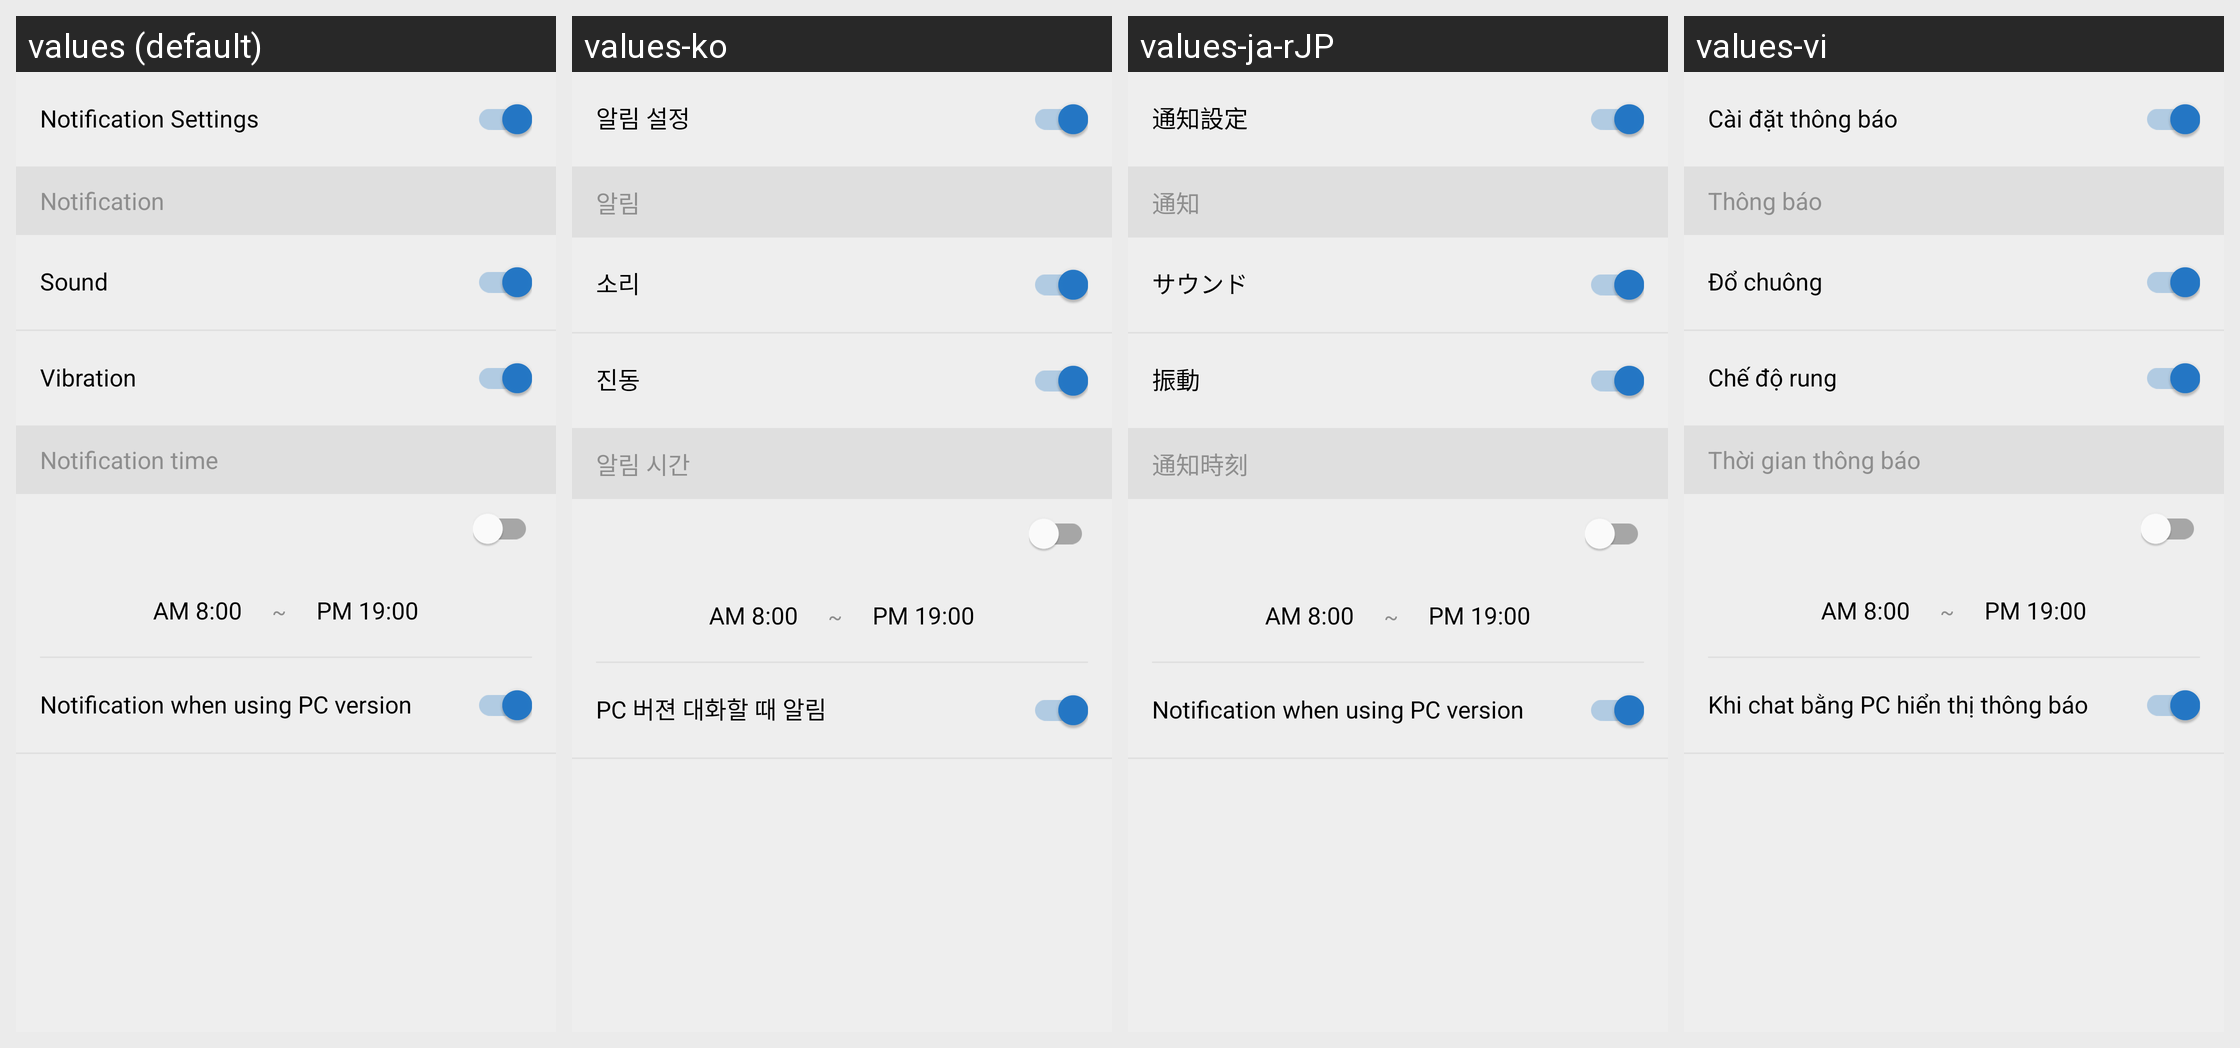

Translations of the strings shown on this Android screen, per locale in the grid:
Android screen res/layout/activity_notification_setting.xml rendered under 4 locales, left to right: values (default), values-ko, values-ja-rJP, values-vi. Device: Nexus 5 (rendered at 1080×1920; each locale shown at half size, 540×960, under a caption strip naming it); theme AppTheme.NoActionBar.
Other locales in the repository, not shown: values-ja, values-zh.
Strings drawn on this screen, with the default value and each locale's value (text and hints the layout hard-codes, and strings that could not be matched under every locale, appear in the picture but are not listed):

settings_notification_new_mail
  values: Notification Settings
  values-ko: 알림 설정
  values-ja-rJP: 通知設定
  values-vi: Cài đặt thông báo

settings_notification_method
  values: Notification
  values-ko: 알림
  values-ja-rJP: 通知
  values-vi: Thông báo

settings_notification_vibrate
  values: Vibration
  values-ko: 진동
  values-ja-rJP: 振動
  values-vi: Chế độ rung
